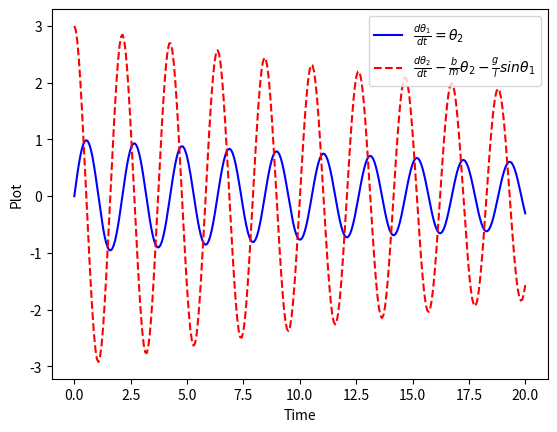

Generate this figure with matplotlib:
from scipy.integrate import odeint
import matplotlib.pyplot as plt
import math
import numpy as np


def pendulum(theta,t,b,g,l,m):
    theta1 = theta[0]
    theta2 = theta[1]
    dtheta1_dt = theta2
    dtheta2_dt = (-b/m)*theta2-(g/l)*math.sin(theta1)
    dtheta_dt = [dtheta1_dt,dtheta2_dt]
    return dtheta_dt

theta_0 = [0,3]
t = np.linspace(0,20,300)

b = 0.05
g = 9.81
m = 1
l = 1

dtheta_dt = odeint(pendulum,theta_0,t,args=(b,g,l,m))
plt.plot(t,dtheta_dt[:,0],'b-',label=r'$\frac{d\theta_1}{dt}=\theta_2$')
plt.plot(t,dtheta_dt[:,1],'r--',label=r'$\frac{d\theta_2}{dt}-\frac{b}{m}\theta_2-\frac{g}{l}sin\theta_1$')
plt.ylabel('Plot')
plt.xlabel('Time')
plt.legend(loc='best')
plt.show()